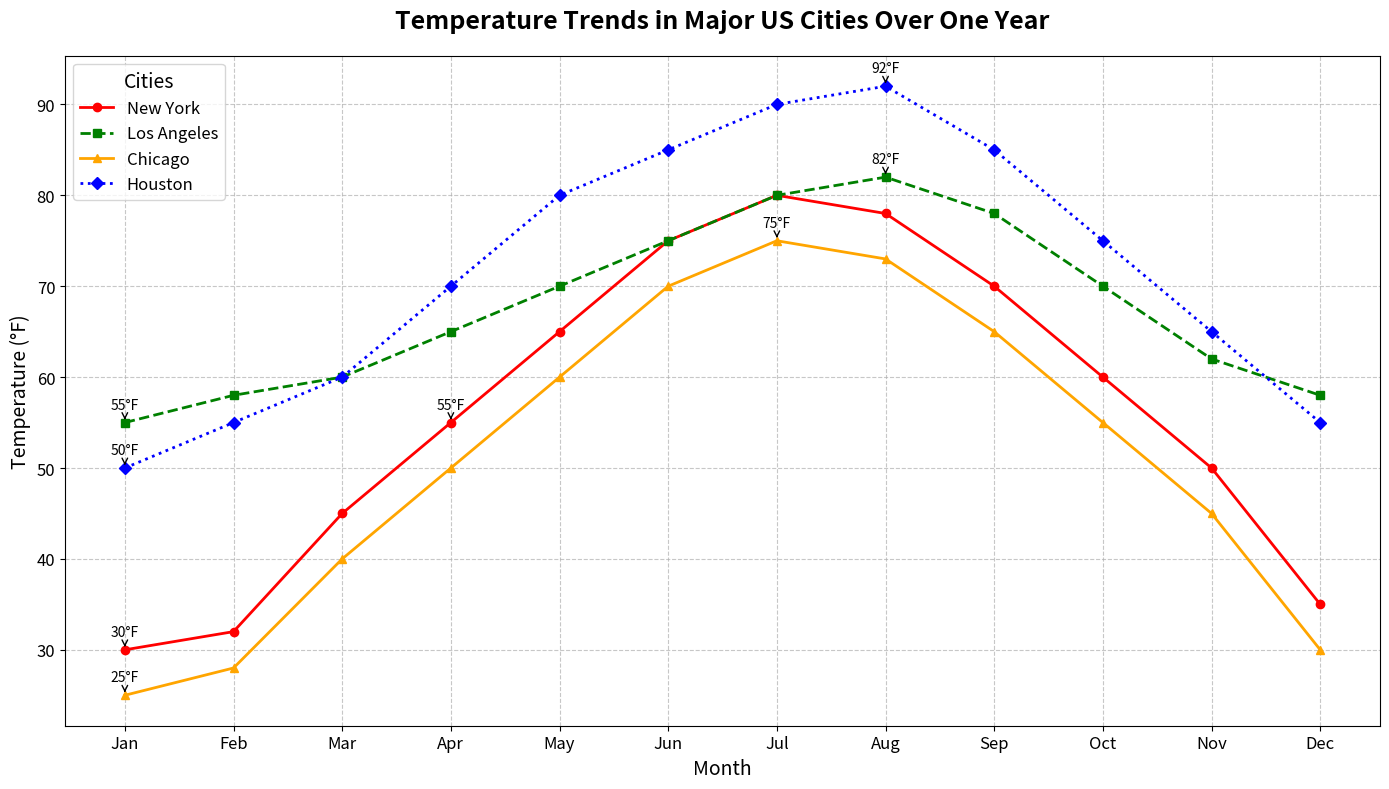

Recreate this plot in Python.
import matplotlib.pyplot as plt
import numpy as np

months = np.array(['Jan', 'Feb', 'Mar', 'Apr', 'May', 'Jun', 'Jul', 'Aug', 'Sep', 'Oct', 'Nov', 'Dec'])
new_york = np.array([30, 32, 45, 55, 65, 75, 80, 78, 70, 60, 50, 35])
los_angeles = np.array([55, 58, 60, 65, 70, 75, 80, 82, 78, 70, 62, 58])
chicago = np.array([25, 28, 40, 50, 60, 70, 75, 73, 65, 55, 45, 30])
houston = np.array([50, 55, 60, 70, 80, 85, 90, 92, 85, 75, 65, 55])

fig, ax = plt.subplots(figsize=(14, 8))

# Manually shuffled colors
ax.plot(months, new_york, marker='o', linestyle='-', markersize=6, linewidth=2, label='New York', color='red')
ax.plot(months, los_angeles, marker='s', linestyle='--', markersize=6, linewidth=2, label='Los Angeles', color='green')
ax.plot(months, chicago, marker='^', linestyle='-', markersize=6, linewidth=2, label='Chicago', color='orange')
ax.plot(months, houston, marker='D', linestyle=':', markersize=6, linewidth=2, label='Houston', color='blue')

ax.set_title("Temperature Trends in Major US Cities Over One Year", fontsize=18, fontweight='bold', pad=20)
ax.set_xlabel('Month', fontsize=14)
ax.set_ylabel('Temperature (°F)', fontsize=14)
ax.legend(title='Cities', fontsize=12, title_fontsize=14, loc='upper left')

ax.grid(True, linestyle='--', alpha=0.7)
plt.xticks(fontsize=12)
plt.yticks(fontsize=12)

annotations = {
    'New York': [0, 3],   
    'Los Angeles': [0, 7],
    'Chicago': [0, 6],
    'Houston': [0, 7]
}

for city, data in zip(['New York', 'Los Angeles', 'Chicago', 'Houston'], [new_york, los_angeles, chicago, houston]):
    for idx in annotations[city]:
        ax.annotate(f"{data[idx]}°F", 
                    (months[idx], data[idx]), 
                    textcoords="offset points", 
                    xytext=(0,10), 
                    ha='center',
                    arrowprops=dict(arrowstyle='->', linestyle='-', color='black'))

plt.tight_layout()
plt.show()
